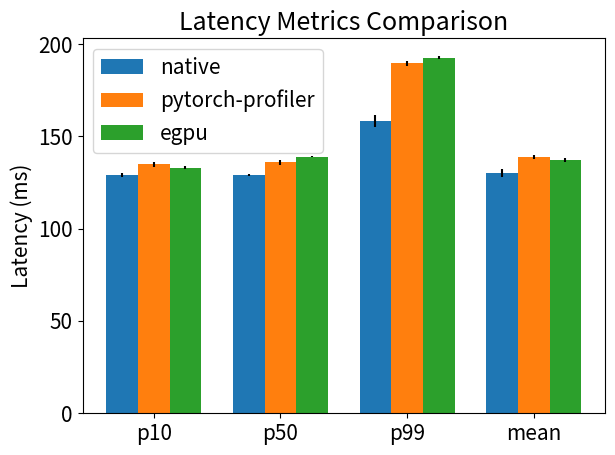

Write the Python code that produced this figure.
import matplotlib.pyplot as plt
font = {'size': 15}
plt.rc('font', **font)
# Latency metrics data
metrics = ['p10', 'p50', 'p99', 'mean']
native = [129.0, 129.0, 158.2299999999998, 130.234375]
native_std = [1.2, 0.5, 3.2, 2.2]
profiler = [135.0, 136.0, 189.66999999999976, 138.84375]
profiler_std = [1.3, 1.3, 1.3, 1.3]
egpu = [133.0, 139.0, 192.66999999999976, 137.15632]
egpu_std = [0.9, 0.3, 0.8, 1.1]

# Plotting
x = range(len(metrics))
width = 0.25

plt.figure()
plt.bar([i - width for i in x], native, width=width, label='native', yerr=native_std)
plt.bar(x, profiler, width=width, label='pytorch-profiler', yerr=profiler_std)
plt.bar([i + width for i in x], egpu, width=width, label='egpu', yerr=egpu_std)
plt.xticks(x, metrics)
plt.ylabel('Latency (ms)')
plt.title('Latency Metrics Comparison')
plt.legend()
plt.tight_layout()
plt.savefig('latency_comparison.pdf')